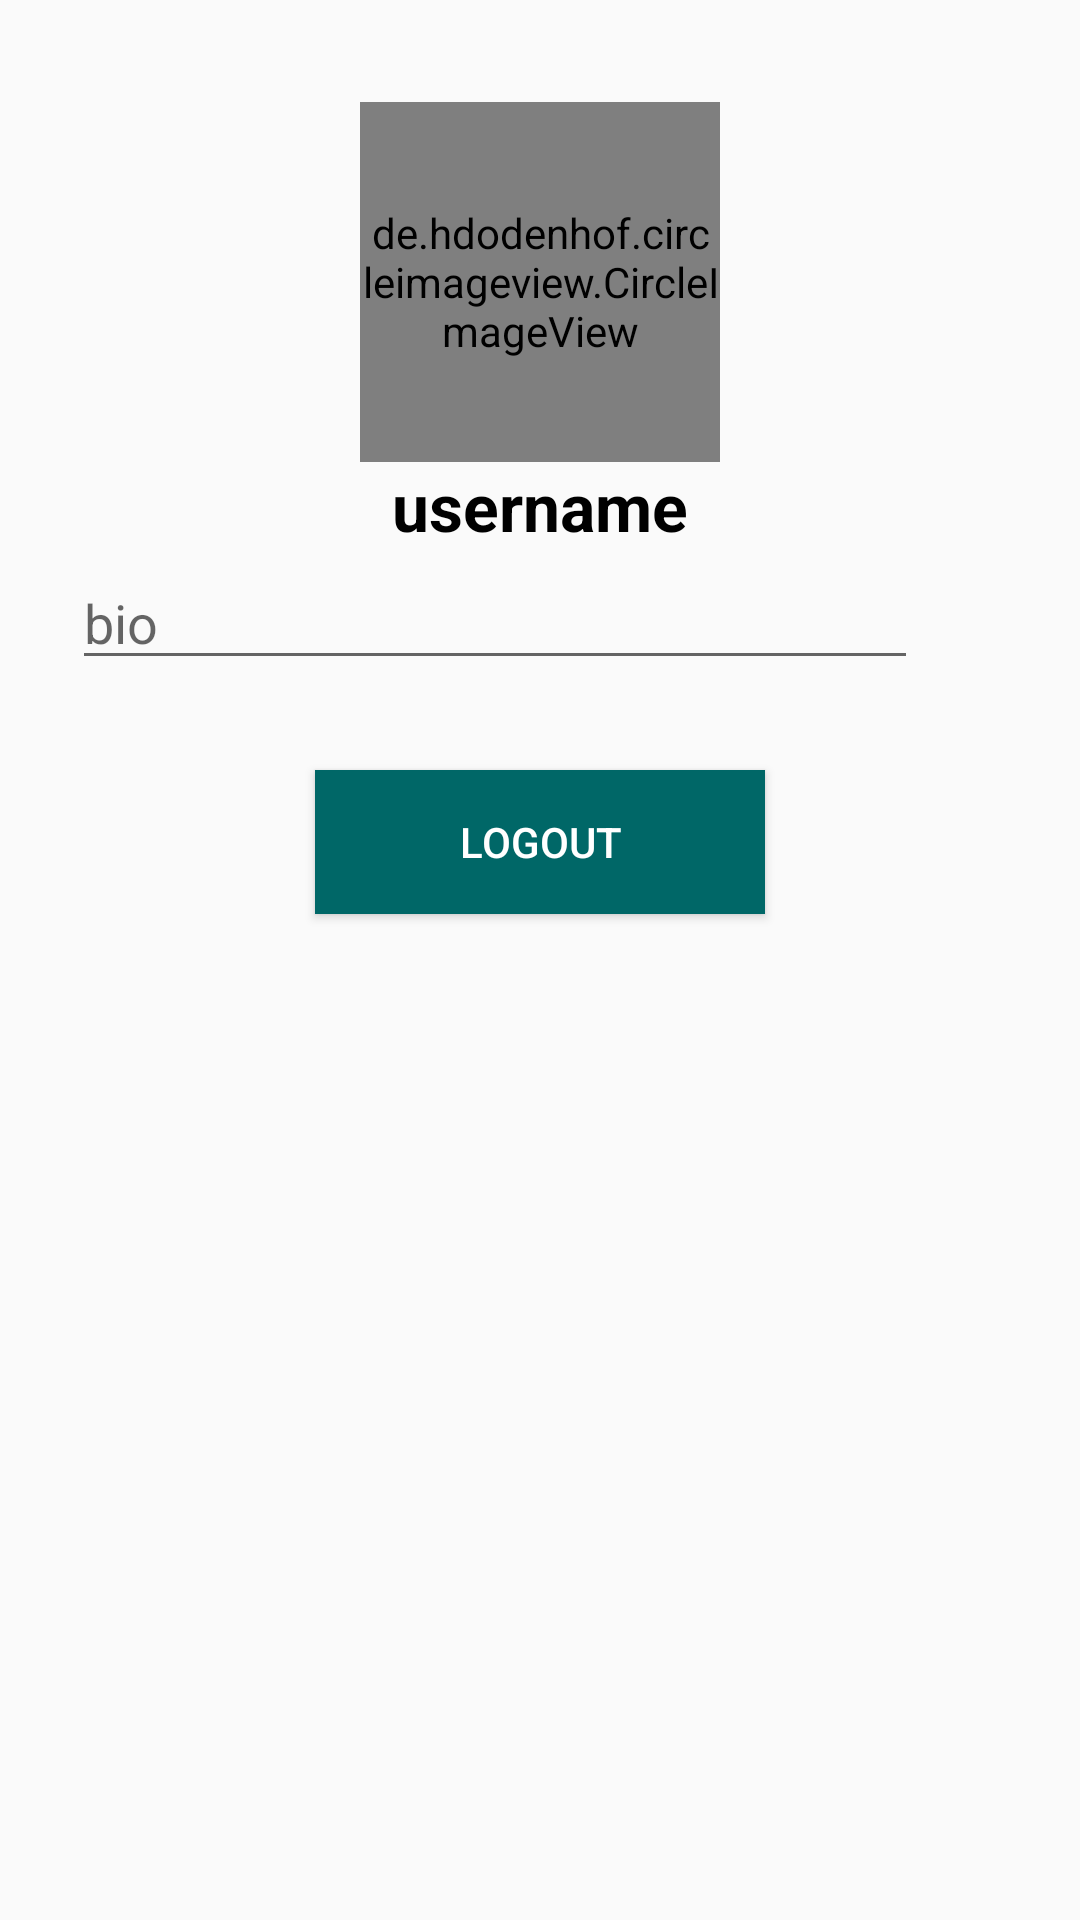

Reconstruct the res/layout file that produces this screen, plus the resources it refers to.
<!-- AndroidManifest.xml: application theme AppTheme -->
<!-- res/layout/fragment_profile.xml -->
<?xml version="1.0" encoding="utf-8"?>

<RelativeLayout xmlns:android="http://schemas.android.com/apk/res/android"
    xmlns:tools="http://schemas.android.com/tools"
    android:id="@+id/profile_tap"
    android:layout_width="match_parent"
    android:layout_height="match_parent"
    android:padding="24dp"
    tools:context=".Fragments.ProfileFragment">


    <de.hdodenhof.circleimageview.CircleImageView
        android:id="@+id/profile_image"
        android:layout_width="120dp"
        android:layout_height="120dp"
        android:layout_centerHorizontal="true"
        android:layout_marginTop="10dp"
        android:src="@mipmap/ic_launcher" />

    <TextView
        android:id="@+id/username"
        android:layout_width="wrap_content"
        android:layout_height="wrap_content"
        android:layout_below="@id/profile_image"
        android:layout_centerHorizontal="true"
        android:layout_marginTop="0dp"
        android:layout_marginBottom="2dp"
        android:text="username"
        android:textColor="@color/textDark"
        android:textSize="22sp"
        android:textStyle="bold" />


    <EditText
        android:id="@+id/bio"
        android:layout_width="match_parent"
        android:layout_height="wrap_content"
        android:layout_below="@+id/username"
        android:layout_centerVertical="true"
        android:layout_toLeftOf="@id/btn_send"

        android:hint="bio" />

    <ImageButton
        android:id="@+id/btn_send"
        android:layout_width="30dp"
        android:layout_height="30dp"
        android:layout_alignTop="@+id/bio"
        android:layout_alignParentEnd="true"
        android:layout_alignParentRight="true"
        android:background="@drawable/ic_action_name"
        android:backgroundTint="@color/colorPrimaryDark" />


    <Button
        android:id="@+id/logout"
        android:layout_width="150dp"
        android:layout_height="wrap_content"
        android:layout_below="@id/bio"
        android:layout_centerHorizontal="true"
        android:layout_marginTop="30dp"
        android:background="@color/colorPrimaryDark"
        android:text="Logout"
        android:textColor="#fff"


        />


</RelativeLayout>
<!-- resources referenced by this layout -->
<resources>
  <color name="colorPrimaryDark">#006767</color>
  <color name="textDark">#000</color>
  <!-- mipmap ic_launcher: png bitmap (mipmap-hdpi, 1576 bytes) -->
  <style name="AppTheme" parent="Theme.AppCompat.Light.NoActionBar">
          
  
          <item name="colorPrimaryDark">@color/colorPrimaryDark</item>
          <item name="colorAccent">@color/colorAccent</item>
      </style>
  <color name="colorAccent">#000</color>
</resources>
